Image classification data set "basedata" (y-xing01/image_rec on GitHub). Class labels (2): defect, good.

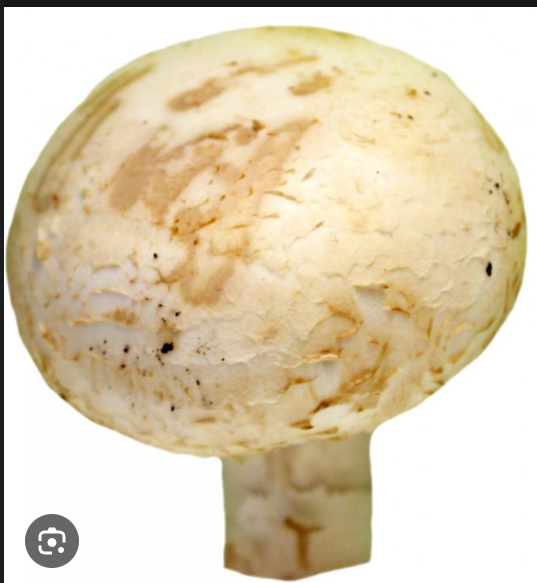
Label: defect

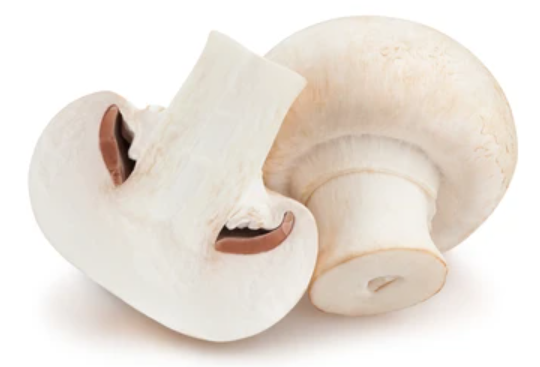
Label: good

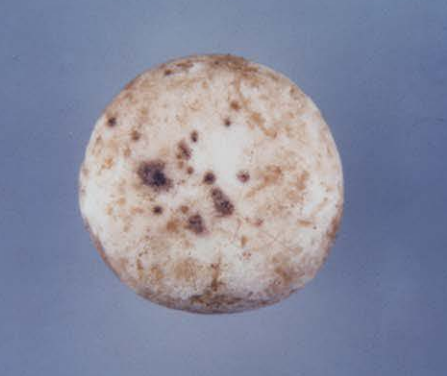
Label: defect

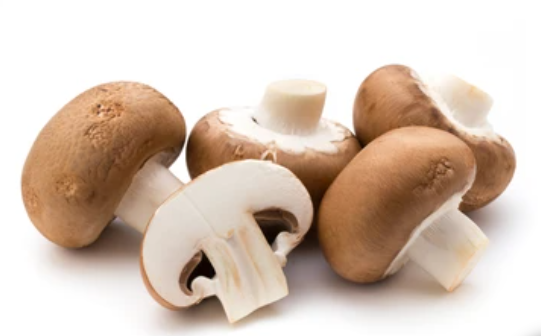
Label: good

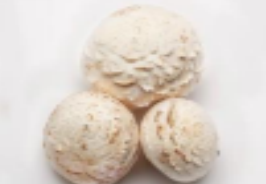
Label: defect

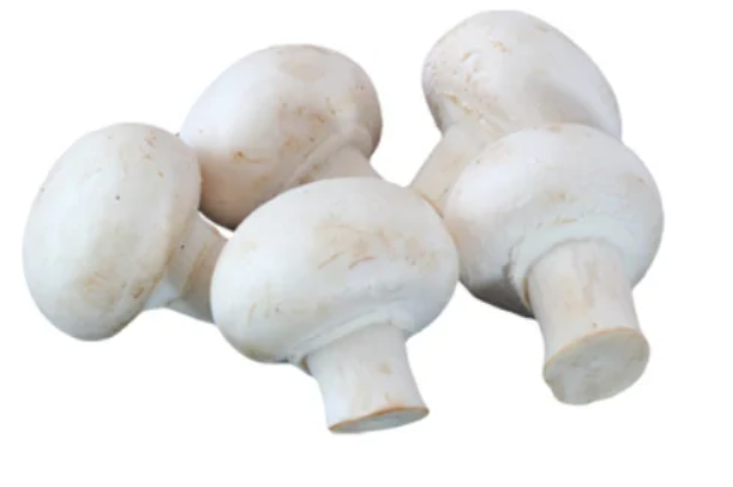
Label: good
